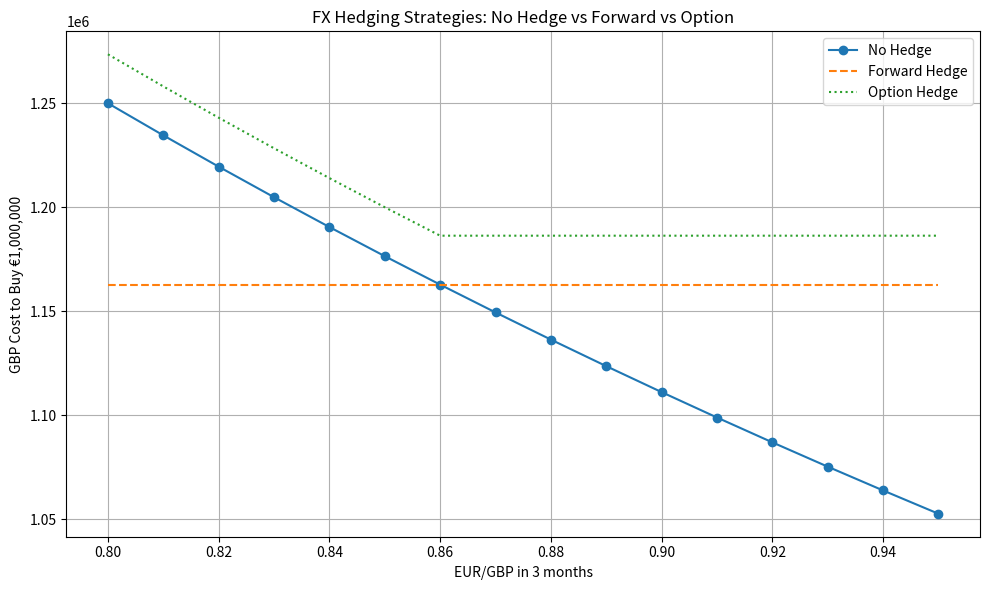

Write the Python code that produced this figure.
# (1)  --- Imports ---
import os                             # (2)
import numpy as np                    # (3)
import pandas as pd                   # (4)
import matplotlib.pyplot as plt       # (5)

# (6)  --- Scenario Setup ---
spot = 0.85                           # (7)  current EUR/GBP spot rate today
forward_rate = 0.86                   # (8)  3-month forward rate agreed today
strike = 0.86                         # (9)  option strike (EUR call / GBP put)
premium_pct = 0.02                    # (10) option premium as % of notional (2%)
notional_eur = 1_000_000              # (11) exposure: €1,000,000 payable in 3 months

# (12) --- Future scenarios (what EUR/GBP could be in 3 months) ---
future_rates = np.linspace(0.80, 0.95, 16)   # (13) evenly spaced values 0.80→0.95 (16 points)

# (14) --- Helper: Convert EUR premium to GBP at today's spot (paid upfront) ---
premium_gbp = (premium_pct * notional_eur) / spot   # (15)

# (16) --- Payoff functions (GBP cost to buy €1m under each strategy) ---
def gbp_cost_no_hedge(rate: float) -> float:        # (17)
    return notional_eur / rate                      # (18)

def gbp_cost_forward() -> float:                    # (19)
    return notional_eur / forward_rate              # (20)

def gbp_cost_option(rate: float) -> float:          # (21)
    core_fx_cost = (notional_eur / strike) if rate > strike else (notional_eur / rate)  # (22)
    return core_fx_cost + premium_gbp              # (23)

# (24) --- Build results table for each future rate ---
rows = []                                          # (25)
for r in future_rates:                             # (26)
    rows.append({                                  # (27)
        "EUR/GBP in 3m": round(float(r), 3),       # (28)
        "No Hedge (GBP)": gbp_cost_no_hedge(r),    # (29)
        "Forward Hedge (GBP)": gbp_cost_forward(), # (30)
        "Option Hedge (GBP)": gbp_cost_option(r),  # (31)
    })

df = pd.DataFrame(rows)                            # (32)

# (33) --- Pretty print to terminal ---
pd.options.display.float_format = "{:,.0f}".format # (34)
print("\n--- Payoff Table (GBP cost to buy €1,000,000) ---\n")  # (35)
print(df.to_string(index=False))                   # (36)

# (37) --- Ensure results directory exists ---
os.makedirs("results", exist_ok=True)              # (38)

# (39) --- Save table for your repo/docs ---
df.to_csv("results/payoff_table.csv", index=False) # (40)

# --- Decision metrics (save to file) ---
F = notional_eur / forward_rate                 
prem = premium_gbp                              
max_option_cost = (notional_eur / strike) + prem
min_option_cost = (notional_eur / future_rates.max()) + prem  

den = (1/forward_rate) - (prem / notional_eur)
opt_vs_fwd_breakeven = float('nan') if den <= 0 else 1/den

metrics_text = []
metrics_text.append("\n--- Decision Metrics ---")
metrics_text.append(f"Forward cost (locked): £{F:,.0f}")
metrics_text.append(f"Option max cost (if EUR > {strike}): £{max_option_cost:,.0f}")
metrics_text.append(f"Option min cost in our grid: £{min_option_cost:,.0f}")
if den <= 0:
    metrics_text.append("Option vs Forward breakeven: none (premium too large for breakeven below strike).")
else:
    metrics_text.append(f"Option vs Forward breakeven rate (below strike): EUR/GBP ≈ {opt_vs_fwd_breakeven:.4f}")
metrics_text.append("Interpretation: If future EUR/GBP falls below the breakeven, "
                    "the option (with premium) beats the forward; otherwise the forward is cheaper.")

# Print to terminal
print("\n".join(metrics_text))

# Save to file
with open("results/decision_metrics.txt", "w") as f:
    f.write("\n".join(metrics_text))

# (41) --- Plot comparison ---
plt.figure(figsize=(10, 6))                         # (42)
plt.plot(df["EUR/GBP in 3m"], df["No Hedge (GBP)"], label="No Hedge", marker="o")          
plt.plot(df["EUR/GBP in 3m"], df["Forward Hedge (GBP)"], label="Forward Hedge", linestyle="--") 
plt.plot(df["EUR/GBP in 3m"], df["Option Hedge (GBP)"], label="Option Hedge", linestyle=":")    

plt.xlabel("EUR/GBP in 3 months")                  
plt.ylabel("GBP Cost to Buy €1,000,000")           
plt.title("FX Hedging Strategies: No Hedge vs Forward vs Option")  
plt.legend()                                       
plt.grid(True)                                     

plt.tight_layout()                                 
plt.savefig("results/hedging_comparison.png", dpi=300)  
plt.show()                                         

# (39) --- Save table for your repo/docs ---
df.to_csv("results/payoff_table.csv", index=False) # (40)

# --- Decision metrics (comes before plotting now) ---
F = notional_eur / forward_rate
prem = premium_gbp
max_option_cost = (notional_eur / strike) + prem
min_option_cost = (notional_eur / future_rates.max()) + prem  

den = (1/forward_rate) - (prem / notional_eur)
opt_vs_fwd_breakeven = float('nan') if den <= 0 else 1/den

metrics_text = []
metrics_text.append("\n--- Decision Metrics ---")
metrics_text.append(f"Forward cost (locked): £{F:,.0f}")
metrics_text.append(f"Option max cost (if EUR > {strike}): £{max_option_cost:,.0f}")
metrics_text.append(f"Option min cost in our grid: £{min_option_cost:,.0f}")
if den <= 0:
    metrics_text.append("Option vs Forward breakeven: none (premium too large for breakeven below strike).")
else:
    metrics_text.append(f"Option vs Forward breakeven rate (below strike): EUR/GBP ≈ {opt_vs_fwd_breakeven:.4f}")
metrics_text.append("Interpretation: If future EUR/GBP falls below the breakeven, "
                    "the option (with premium) beats the forward; otherwise the forward is cheaper.")

# Print to terminal
print("\n".join(metrics_text))

# Save to file
with open("results/decision_metrics.txt", "w") as f:
    f.write("\n".join(metrics_text))

# (41) --- Plot comparison ---
plt.figure(figsize=(10, 6))
...
